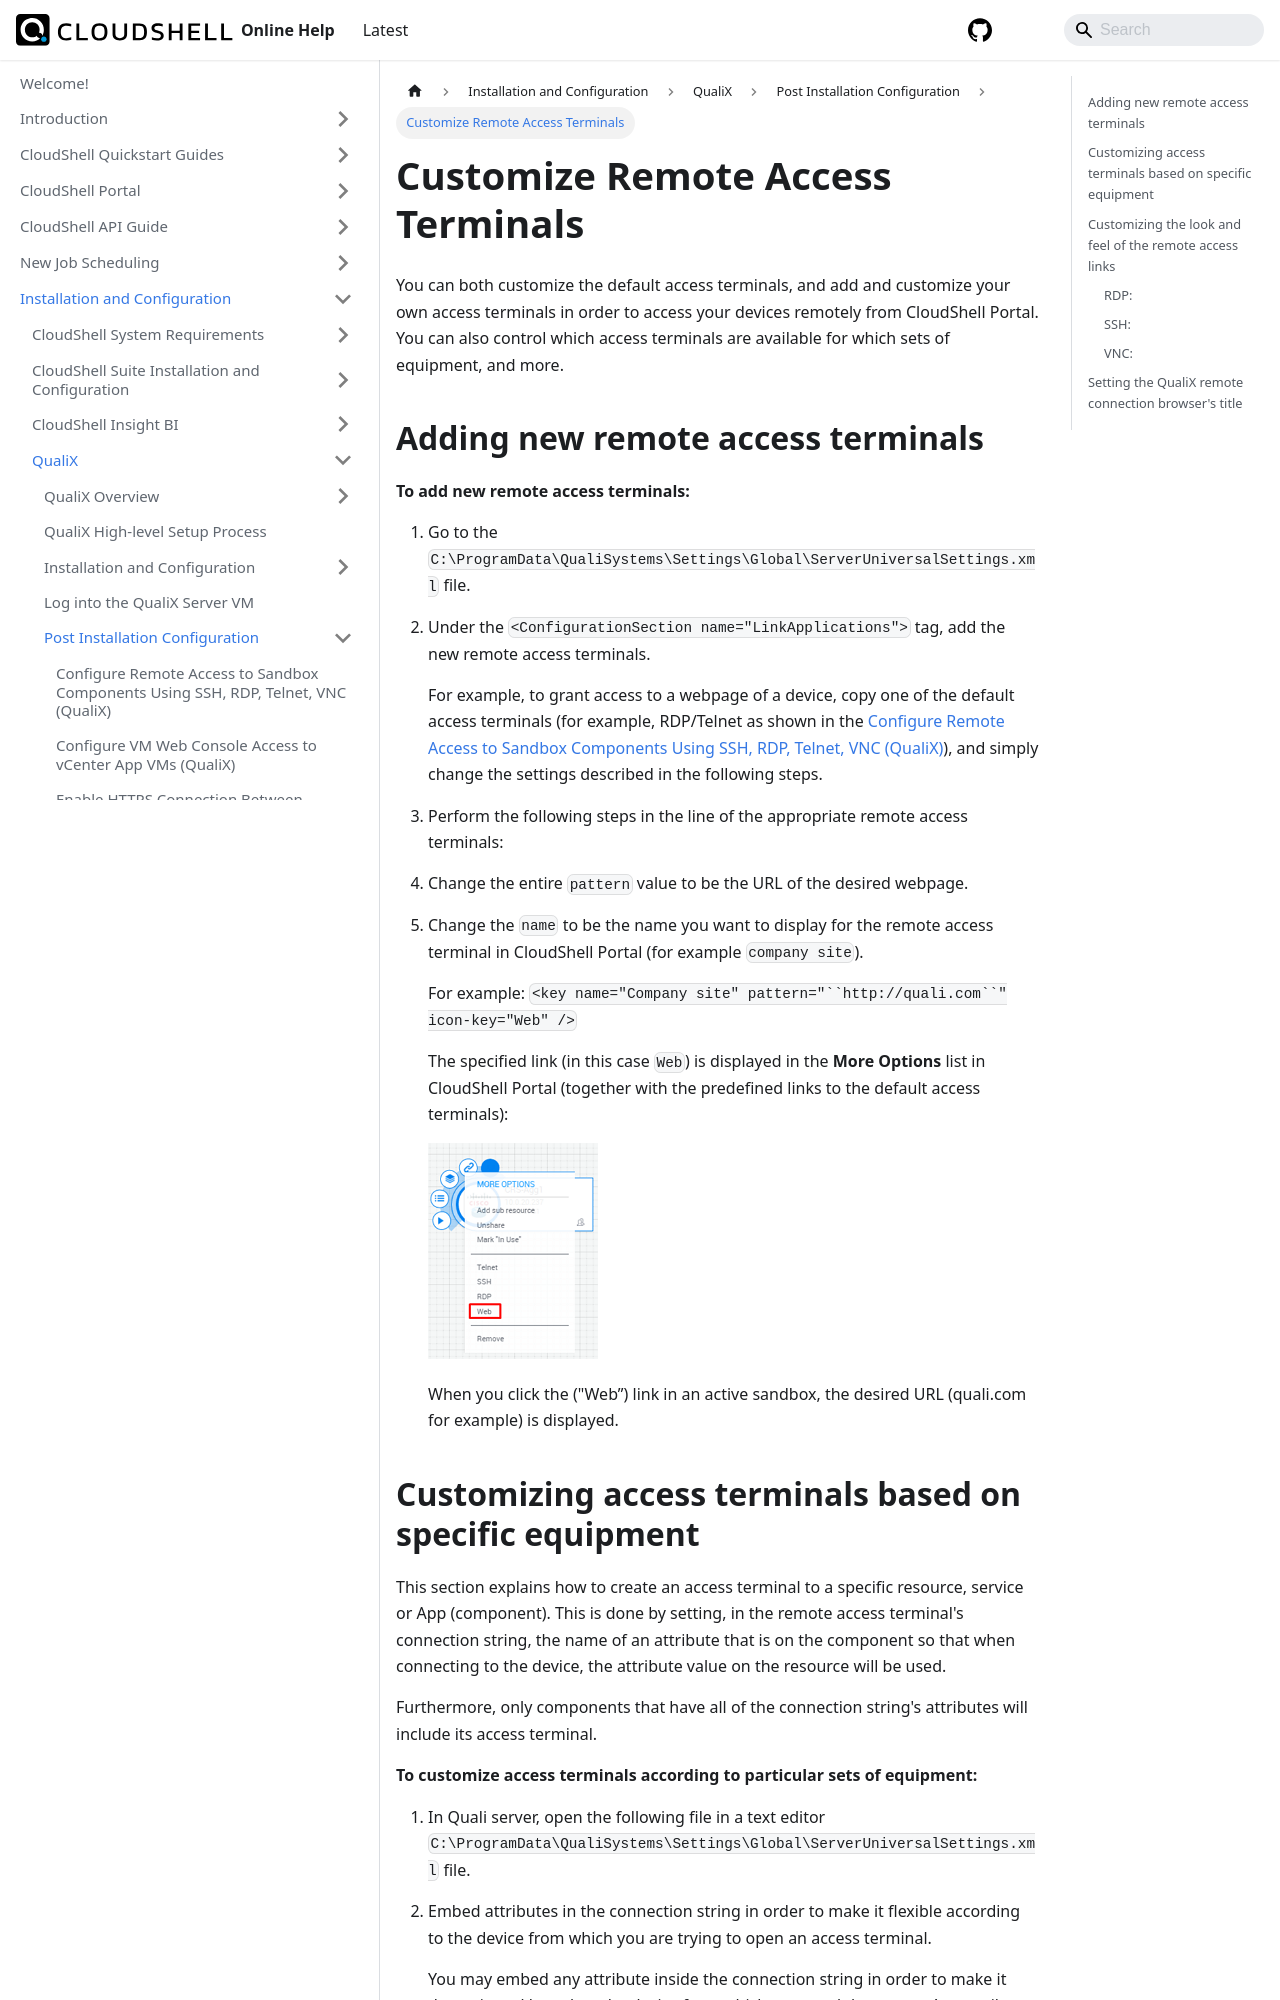

repository: QualiSystems/cloudshell-help · page: install-configure/qualix/post-installation-config/customize-remote-access.html · generator: docusaurus

---
sidebar_position: 5
---

# Customize Remote Access Terminals

You can both customize the default access terminals, and add and customize your own access terminals in order to access your devices remotely from CloudShell Portal. You can also control which access terminals are available for which sets of equipment, and more.

## Adding new remote access terminals

**To add new remote access terminals:**

1. Go to the `C:\ProgramData\QualiSystems\Settings\Global\ServerUniversalSettings.xml` file.
2. Under the `<ConfigurationSection name="LinkApplications">` tag, add the new remote access terminals.
    
    For example, to grant access to a webpage of a device, copy one of the default access terminals (for example, RDP/Telnet as shown in the [Configure Remote Access to Sandbox Components Using SSH, RDP, Telnet, VNC (QualiX)](./configure-remote-access.md)), and simply change the settings described in the following steps.
    
3. Perform the following steps in the line of the appropriate remote access terminals:
4. Change the entire `pattern` value to be the URL of the desired webpage.
5. Change the `name` to be the name you want to display for the remote access terminal in CloudShell Portal (for example `company site`).
    
    For example: `<key name="Company site" pattern="``http://quali.com``" icon-key="Web" />`
    
    The specified link (in this case `Web`) is displayed in the **More Options** list in CloudShell Portal (together with the predefined links to the default access terminals):
    
    ![](/Images/QualiX/Customizing-remote-access.png)
    
    When you click the ("Web”) link in an active sandbox, the desired URL (quali.com for example) is displayed.
